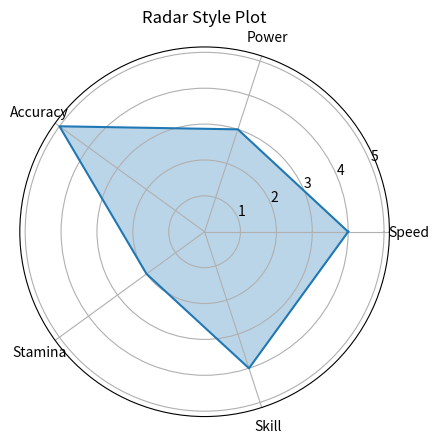

This chart was generated by the following Python code:
import numpy as np
import matplotlib.pyplot as plt

"""
RADAR STYLE VISUALIZATION
-------------------------
Used for comparing categories:
Example: student performance, skills, etc.
"""

# Categories
labels = ["Speed", "Power", "Accuracy", "Stamina", "Skill"]

# Values for one person
values = [4, 3, 5, 2, 4]

# Close the circle
values += values[:1]

# Angles
angles = np.linspace(0, 2*np.pi, len(labels), endpoint=False).tolist()
angles += angles[:1]

plt.subplot(111, projection='polar')

plt.plot(angles, values)
plt.fill(angles, values, alpha=0.3)

plt.xticks(angles[:-1], labels)

plt.title("Radar Style Plot")

plt.show()
